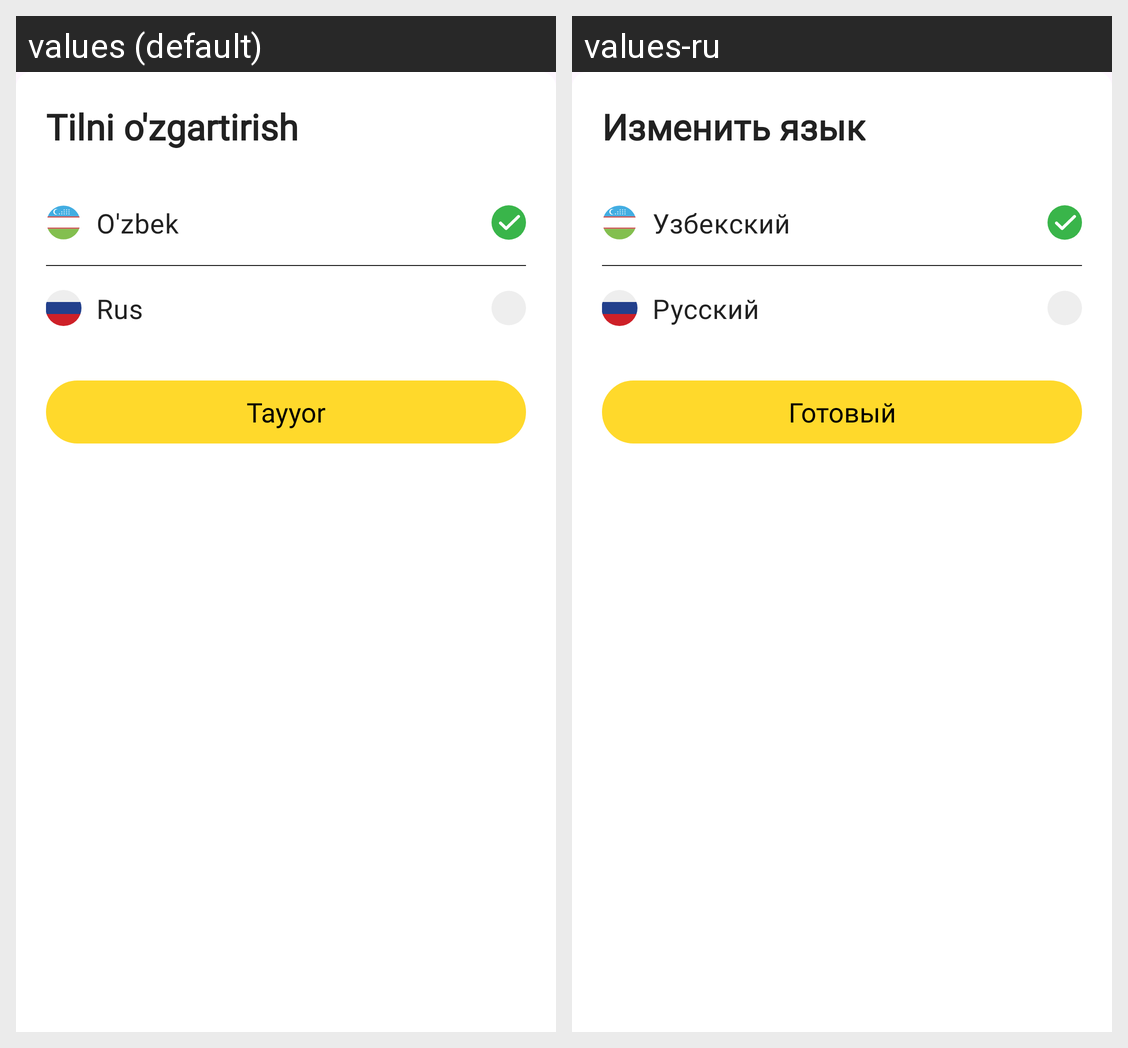

Translations of the strings shown on this Android screen, per locale in the grid:
Android screen res/layout/fragment_language.xml rendered under 2 locales, left to right: values (default), values-ru. Device: Nexus 5 (rendered at 1080×1920; each locale shown at half size, 540×960, under a caption strip naming it); theme Theme.Karvon.
Strings drawn on this screen, with the default value and each locale's value (text and hints the layout hard-codes, and strings that could not be matched under every locale, appear in the picture but are not listed):

change_language
  values: Tilni o'zgartirish
  values-ru: Изменить язык

uzb
  values: O'zbek
  values-ru: Узбекский

rus
  values: Rus
  values-ru: Русский

ready
  values: Tayyor
  values-ru: Готовый
